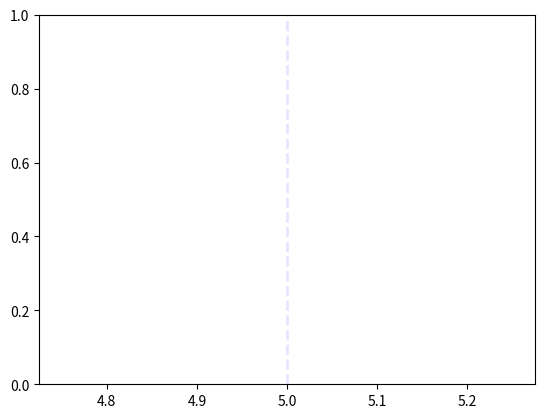

Generate this figure with matplotlib:
"""
1. Как изменить прозрачность графика в Matplotlib с помощью Python?
"""

from dataclasses import dataclass, field
from random import choice, randint

import matplotlib.pyplot as plt


@dataclass
class Line:
    level: int = field(default_factory=lambda: randint(1, 10))
    color: str = field(default_factory=lambda: choice(("r", "g", "b")))
    line_style: str = field(default_factory=lambda: choice(("--", ":", "-")))
    line_width: int = field(default_factory=lambda: randint(1, 5))


def draw_vertical_line_and_change_transparency(line: Line) -> None:
    plt.axvline(
        x=line.level,
        color=line.color,
        linestyle=line.line_style,
        linewidth=line.line_width,
        alpha=0.1,
    )
    plt.show()


def main() -> None:
    draw_vertical_line_and_change_transparency(Line())


if __name__ == "__main__":
    main()
